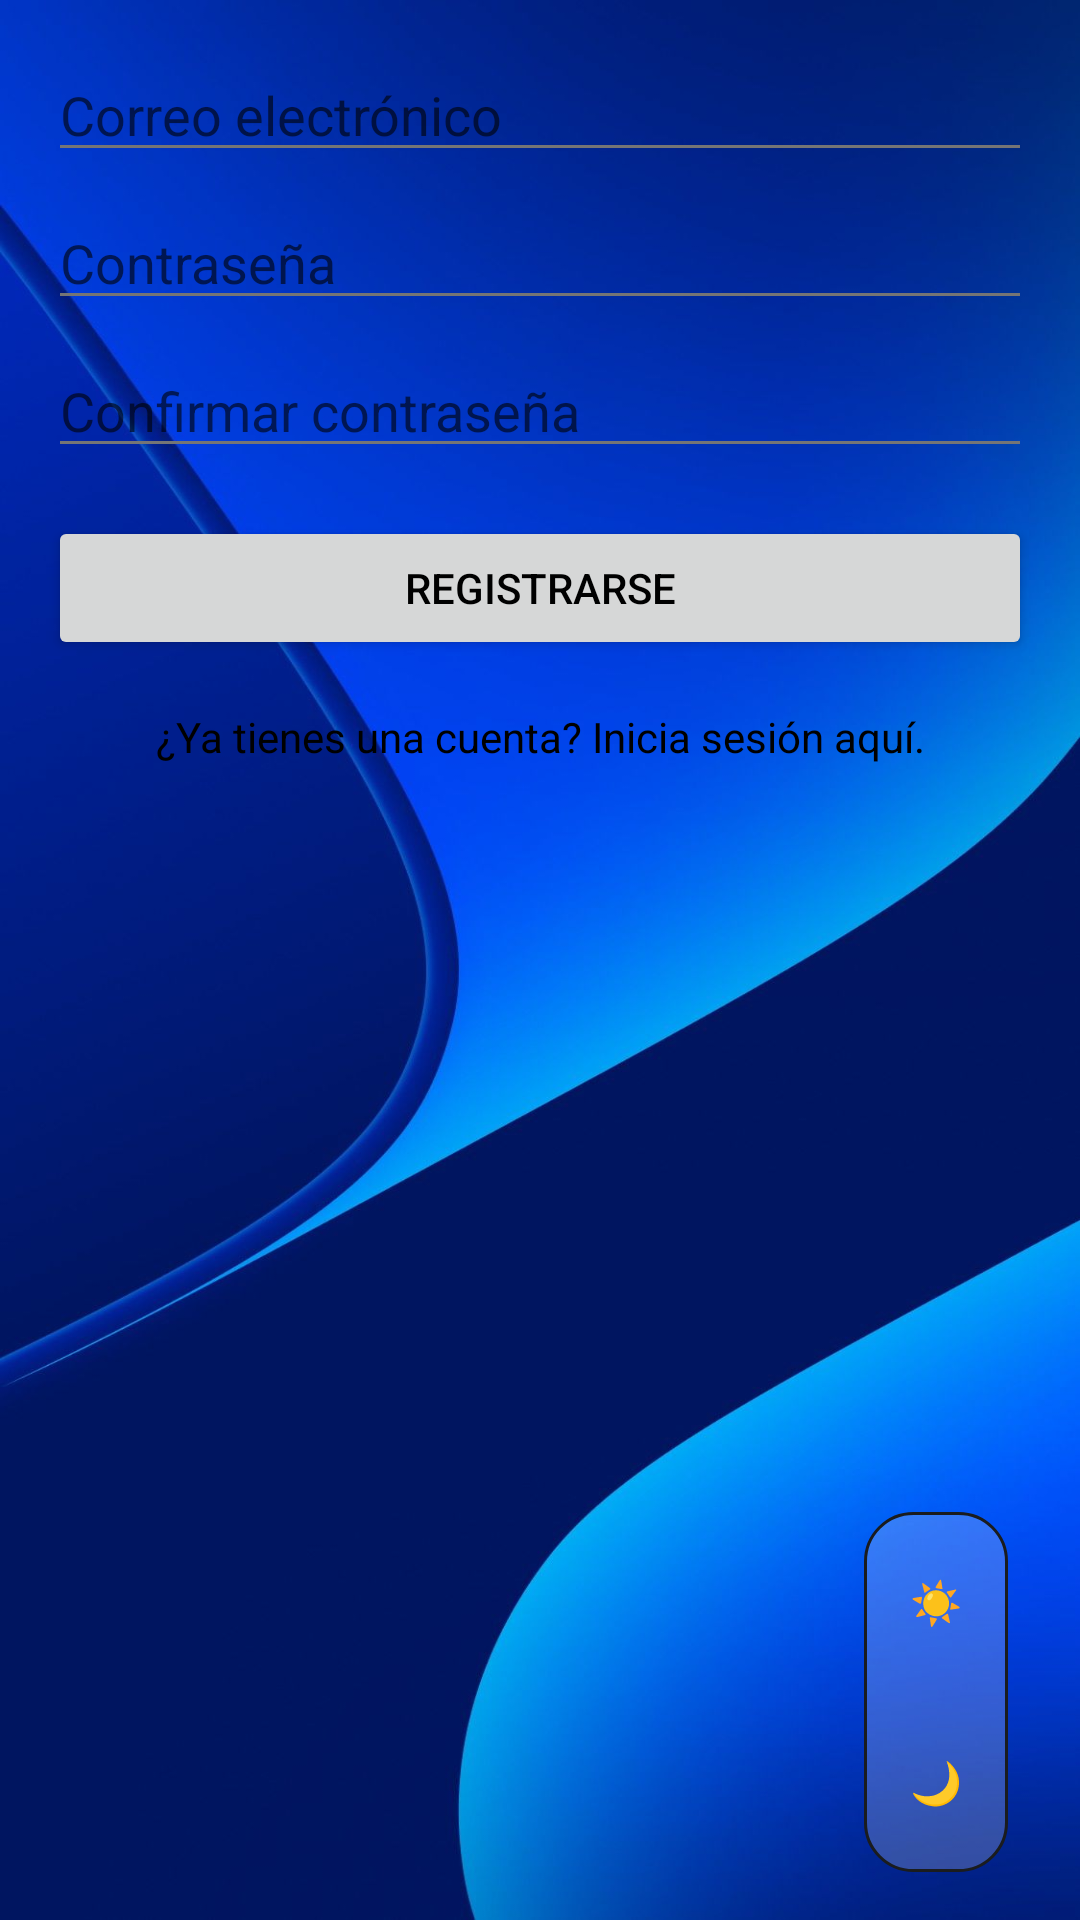

This screen was rendered from an Android layout file. Write that file and the resources it references.
<!-- AndroidManifest.xml: activity theme Theme.AppEncuestas -->
<!-- res/layout/activity_register.xml -->
<?xml version="1.0" encoding="utf-8"?>
<LinearLayout xmlns:android="http://schemas.android.com/apk/res/android"
    xmlns:app="http://schemas.android.com/apk/res-auto"
    xmlns:tools="http://schemas.android.com/tools"
    android:layout_width="match_parent"
    android:layout_height="match_parent"
    android:orientation="vertical"
    android:padding="16dp"
    tools:context=".ui.RegisterActivity">

    <EditText
        android:id="@+id/editTextEmailRegister"
        android:layout_width="match_parent"
        android:layout_height="wrap_content"
        android:hint="@string/email"
        android:inputType="textEmailAddress" />

    <EditText
        android:id="@+id/editTextPasswordRegister"
        android:layout_width="match_parent"
        android:layout_height="wrap_content"
        android:layout_marginTop="8dp"
        android:hint="@string/password"
        android:inputType="textPassword" />

    <EditText
        android:id="@+id/editTextConfirmPasswordRegister"
        android:layout_width="match_parent"
        android:layout_height="wrap_content"
        android:layout_marginTop="8dp"
        android:hint="@string/confirm_password"
        android:inputType="textPassword" />

    <Button
        android:id="@+id/buttonRegister"
        android:layout_width="match_parent"
        android:layout_height="wrap_content"
        android:layout_marginTop="16dp"
        android:text="@string/register" />

    <TextView
        android:id="@+id/textViewGoToLogin"
        android:layout_width="match_parent"
        android:layout_height="wrap_content"
        android:layout_marginTop="16dp"
        android:text="@string/already_have_account_login"
        android:textAlignment="center"
        android:clickable="true"
        android:focusable="true" />

    <FrameLayout
        android:layout_width="match_parent"
        android:layout_height="0dp"
        android:layout_weight="1" />

    <LinearLayout
        android:id="@+id/themeToggleContainer"
        android:layout_width="48dp"
        android:layout_height="120dp"
        android:orientation="vertical"
        android:gravity="center"
        android:layout_gravity="center_vertical|end"
        android:layout_marginEnd="8dp"
        android:background="@drawable/bg_night_mode">

        <Button
            android:id="@+id/buttonLightMode"
            android:layout_width="match_parent"
            android:layout_height="0dp"
            android:layout_weight="1"
            android:text="☀️"
            android:textStyle="bold"
            android:background="@drawable/theme_toggle_light_selector"
            android:contentDescription="@string/settings_theme_light" />

        <Button
            android:id="@+id/buttonDarkMode"
            android:layout_width="match_parent"
            android:layout_height="0dp"
            android:layout_weight="1"
            android:text="🌙"
            android:background="@drawable/theme_toggle_dark_selector"
            android:contentDescription="@string/settings_theme_dark" />
    </LinearLayout>

</LinearLayout>
<!-- resources referenced by this layout -->
<resources>
  <!-- drawable bg_night_mode (drawable) -->
  <shape xmlns:android="http://schemas.android.com/apk/res/android">
      <solid android:color="#33FFFFFF"/>
      <corners android:radius="16dp"/>
      <stroke
          android:width="1dp"
          android:color="@color/background_dark"
          android:alpha="0.25"/>
  </shape>
  <!-- drawable theme_toggle_dark_selector (drawable) -->
  <?xml version="1.0" encoding="utf-8"?>
  <selector xmlns:android="http://schemas.android.com/apk/res/android">
      <item android:state_selected="true">
          <shape android:shape="rectangle">
              <solid android:color="#99000000"/>
              <corners android:radius="16dp"/>
          </shape>
      </item>
      <item>
          <shape android:shape="rectangle">
              <solid android:color="@android:color/transparent"/>
              <corners android:radius="16dp"/>
          </shape>
      </item>
  </selector>
  <!-- drawable theme_toggle_light_selector (drawable) -->
  <?xml version="1.0" encoding="utf-8"?>
  <selector xmlns:android="http://schemas.android.com/apk/res/android">
      <item android:state_selected="true">
          <shape android:shape="rectangle">
              <solid android:color="#33000000"/>
              <corners android:radius="16dp"/>
          </shape>
      </item>
      <item>
          <shape android:shape="rectangle">
              <solid android:color="@android:color/transparent"/>
              <corners android:radius="16dp"/>
          </shape>
      </item>
  </selector>
  <string name="already_have_account_login">¿Ya tienes una cuenta? Inicia sesión aquí.</string>
  <string name="confirm_password">Confirmar contraseña</string>
  <string name="email">Correo electrónico</string>
  <string name="password">Contraseña</string>
  <string name="register">Registrarse</string>
  <string name="settings_theme_dark">Tema oscuro</string>
  <string name="settings_theme_light">Tema claro</string>
  <style name="Theme.AppEncuestas" parent="Theme.MaterialComponents.DayNight.DarkActionBar">
          <item name="colorPrimary">@color/purple_500</item>
          <item name="colorPrimaryVariant">@color/purple_700</item>
          <item name="colorOnPrimary">@color/white</item>
          <item name="colorSecondary">@color/teal_200</item>
          <item name="colorSecondaryVariant">@color/teal_700</item>
          <item name="colorOnSecondary">@color/black</item>
          <item name="android:statusBarColor">?attr/colorPrimaryVariant</item>
          <item name="android:windowBackground">@drawable/img_6</item>
          <item name="android:textColor">@color/text_color</item>
          <item name="android:textColorSecondary">@color/secondary_text_color</item>
      </style>
  <color name="background_dark">#1A1C1E</color>
  <color name="purple_500">#FF6200EE</color>
  <color name="purple_700">#FF3700B3</color>
  <color name="white">#FFFFFFFF</color>
  <color name="teal_200">#FF03DAC5</color>
  <color name="teal_700">#FF018786</color>
  <color name="black">#FF000000</color>
  <!-- drawable img_6: png bitmap (drawable, 767637 bytes) -->
  <color name="text_color">#FF000000</color>
  <color name="secondary_text_color">#FF757575</color>
</resources>
